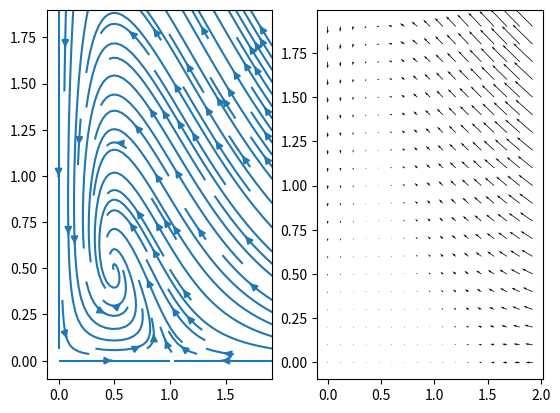

This chart was generated by the following Python code:
import matplotlib.pyplot as plt
import numpy as np
from numpy import ma

a = 0.1
b = 0.1
c = 0.1
d = 0.2

X, Y = np.meshgrid(np.arange(0, 2, .12), np.arange(0, 2, .1))
U = a*(1-X)*X - c*X*Y
V = d*X*Y - b*Y

# 1
fig1, (ax1, ax2) = plt.subplots(ncols=2)
ax1.streamplot(X,Y,U, V)
ax2.quiver(X,Y,U, V)
plt.show();
